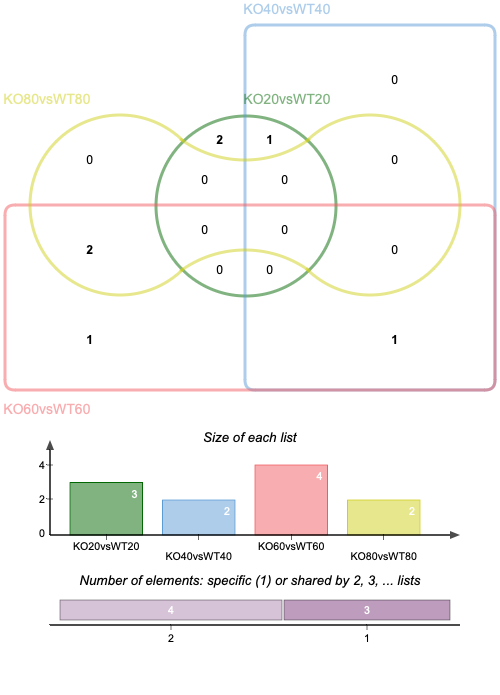

Values plotted in this chart, from the file beside it:
KO20vsWT20, KO60vsWT60, KO20vsWT20|KO40vsWT40, KO40vsWT40|KO60vsWT60, KO60vsWT60|KO80vsWT80
AT3G46460, AT5G59820, AT5G57630, AT2G01900, AT1G01470
AT3G48590, , , , AT5G05860
